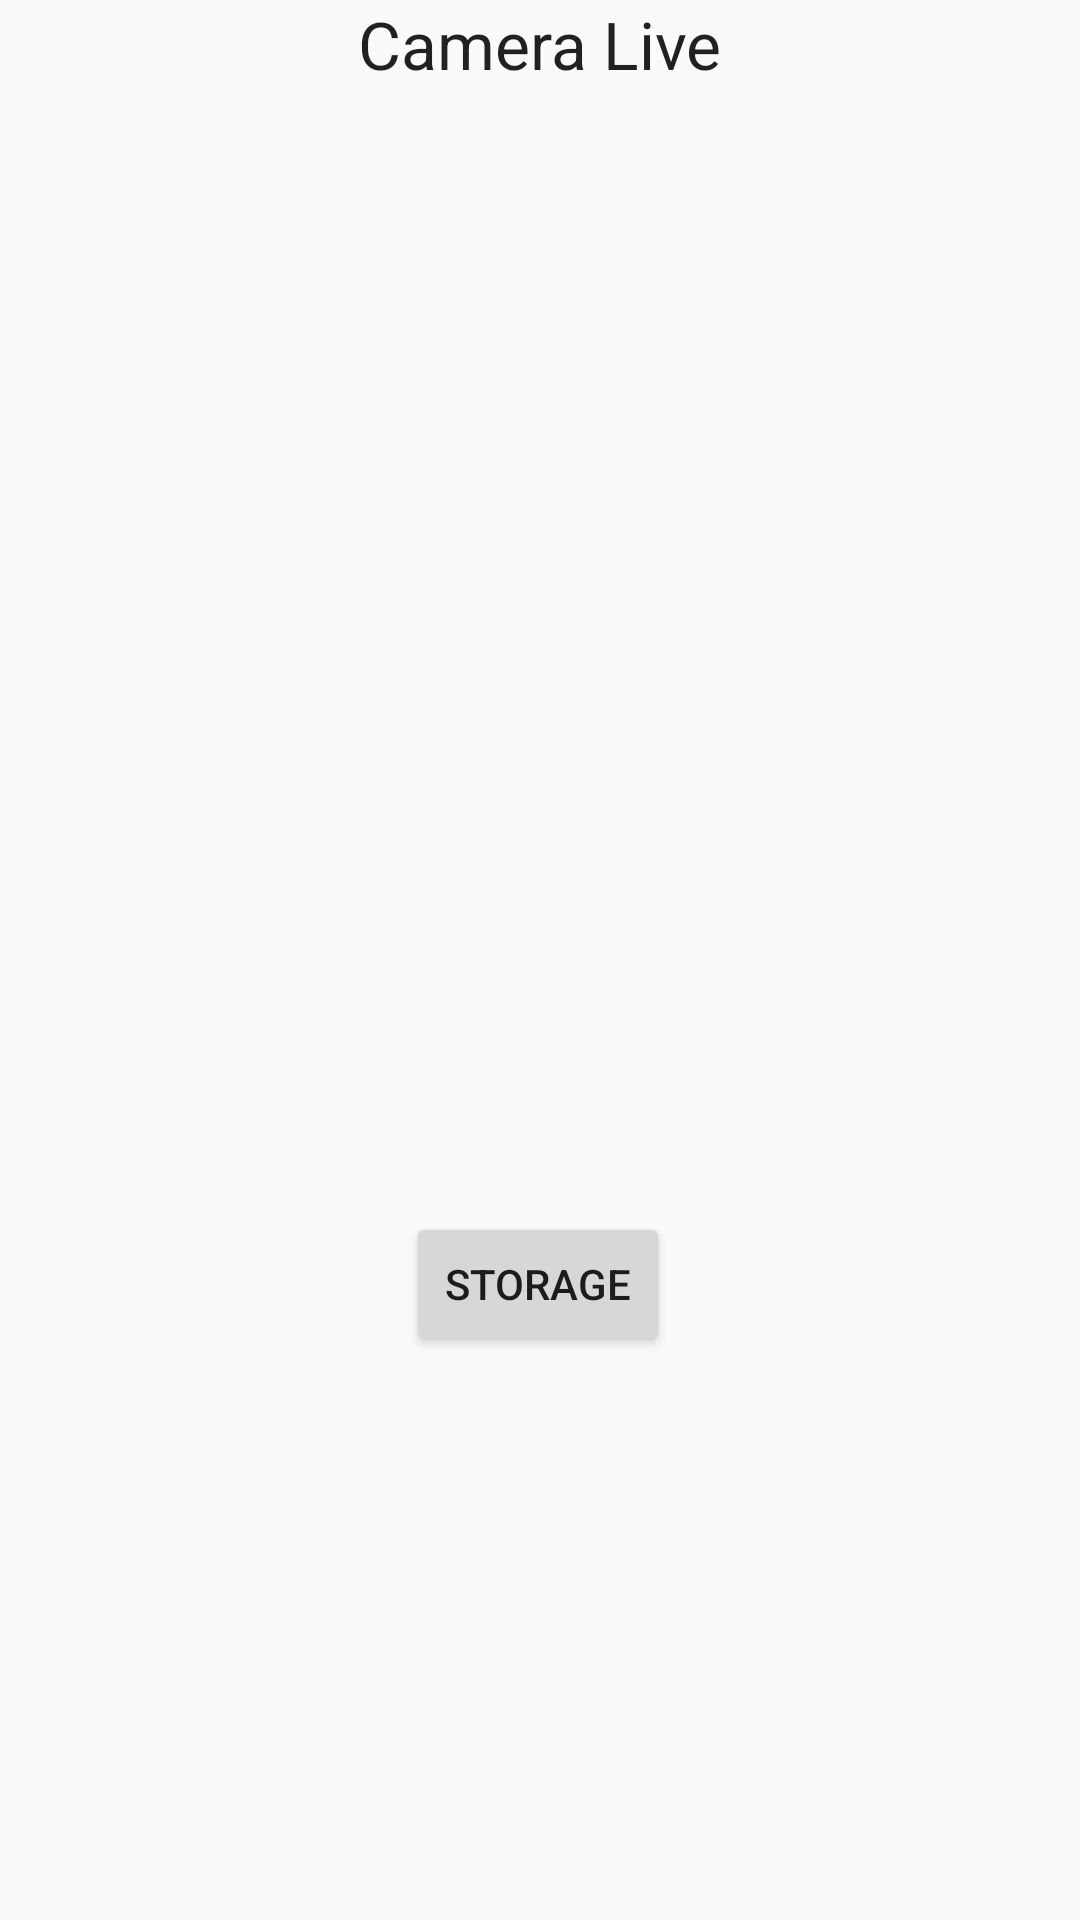

This screen was rendered from an Android layout file. Write that file and the resources it references.
<!-- AndroidManifest.xml: application theme AppTheme -->
<!-- res/layout/fragment_camera.xml -->
<?xml version="1.0" encoding="utf-8"?>
<android.support.constraint.ConstraintLayout xmlns:android="http://schemas.android.com/apk/res/android"
    xmlns:app="http://schemas.android.com/apk/res-auto"
    android:orientation="vertical"
    android:layout_width="match_parent"
    android:layout_height="match_parent">

    <TextView
        android:id="@+id/textView_movie"
        android:layout_width="wrap_content"
        android:layout_height="wrap_content"
        android:layout_gravity="center_horizontal"
        android:text="@string/cameraFragment"
        android:textAppearance="?android:attr/textAppearanceLarge"
        app:layout_constraintEnd_toEndOf="parent"
        app:layout_constraintStart_toStartOf="parent"
        app:layout_constraintTop_toTopOf="parent" />

    <Button
        android:id="@+id/button2"
        android:layout_width="wrap_content"
        android:layout_height="wrap_content"
        android:layout_marginBottom="188dp"
        android:text="@string/buttonStorage"
        app:layout_constraintBottom_toBottomOf="parent"
        app:layout_constraintEnd_toEndOf="parent"
        app:layout_constraintHorizontal_bias="0.498"
        app:layout_constraintStart_toStartOf="parent" />

    <ImageView
        android:id="@+id/imageViewLive"
        android:layout_width="407dp"
        android:layout_height="222dp"
        android:layout_marginTop="100dp"
        android:orientation="horizontal"
        app:layout_constraintBottom_toTopOf="@+id/button2"
        app:layout_constraintEnd_toEndOf="parent"
        app:layout_constraintHorizontal_bias="0.493"
        app:layout_constraintStart_toStartOf="parent"
        app:layout_constraintTop_toBottomOf="@+id/textView_movie"
        app:layout_constraintVertical_bias="0.426"
        />

    <ImageView
        android:id="@+id/imageViewLoad"
        android:visibility="gone"
        android:layout_width="407dp"
        android:layout_height="222dp"
        android:layout_marginTop="100dp"
        android:orientation="horizontal"
        app:layout_constraintBottom_toTopOf="@+id/button2"
        app:layout_constraintEnd_toEndOf="parent"
        app:layout_constraintHorizontal_bias="0.493"
        app:layout_constraintStart_toStartOf="parent"
        app:layout_constraintTop_toBottomOf="@+id/textView_movie"
        app:layout_constraintVertical_bias="0.426" />

</android.support.constraint.ConstraintLayout>
<!-- resources referenced by this layout -->
<resources>
  <string name="buttonStorage">Storage</string>
  <string name="cameraFragment">Camera Live</string>
  <style name="AppTheme" parent="Theme.AppCompat.Light.DarkActionBar">
          
          <item name="colorPrimary">@color/colorPrimary</item>
          <item name="colorPrimaryDark">@color/colorPrimaryDark</item>
          <item name="colorAccent">@color/colorAccent</item>
      </style>
  <color name="colorPrimary">#8e44ad</color>
  <color name="colorPrimaryDark">#8e44ad</color>
  <color name="colorAccent">#D81B60</color>
</resources>
